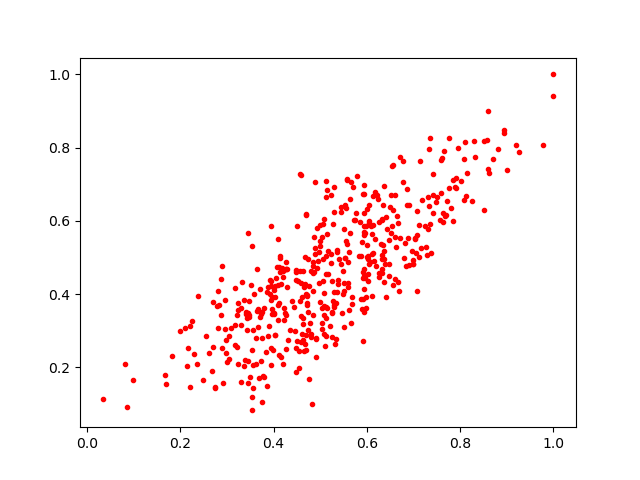

Values plotted in this chart, from the file beside it:
0.39194366, 0.44009683
0.6771, 0.7052
0.5932, 0.698
0.5791, 0.7214
0.6533, 0.75
0.5113, 0.4552
0.4876, 0.5575
0.4578, 0.4315
0.6326, 0.6028
0.5538, 0.4988
0.4908, 0.2789
0.5256, 0.3528
0.5976, 0.363
0.4542, 0.1974
0.7479, 0.6519
0.5241, 0.2838
0.7329, 0.6406
0.7375, 0.5135
0.901, 0.7402
0.5893, 0.3597
0.4262, 0.4689
0.3227, 0.2084
0.522, 0.5097
0.412, 0.4747
0.5522, 0.4986
0.5686, 0.3922
0.4837, 0.4577
0.5243, 0.3496
0.3566, 0.3029
0.5888, 0.543
0.2948, 0.3842
0.4904, 0.2293
0.3832, 0.2424
0.4395, 0.3806
0.4598, 0.2902
0.6786, 0.4987
0.9783, 0.8081
0.7699, 0.6154
0.7328, 0.7962
0.4492, 0.5849
0.5563, 0.7151
0.6682, 0.408
0.7602, 0.7712
0.5365, 0.4053
0.6228, 0.6586
0.678, 0.7627
0.5407, 0.4971
0.4203, 0.2096
0.6051, 0.5949
0.2697, 0.2553
0.6333, 0.457
0.6131, 0.6676
0.344, 0.3475
0.4663, 0.5011
0.7186, 0.6561
0.3795, 0.1739
0.5476, 0.3474
0.6902, 0.4808
0.6365, 0.5179
0.3939, 0.587
0.2913, 0.1568
... 421 more rows
